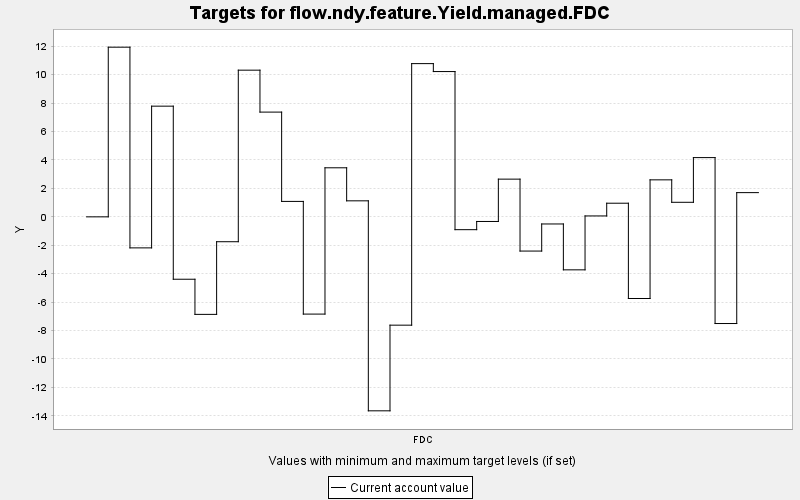

The table this chart was drawn from, first rows:
TARGET, PERIOD, YEAR, PERIODWIDTH, MINIMUM, MAXIMUM, MINWEIGHT, MAXWEIGHT, CURRENT, SUMMARY
flow.ndy.feature.Yield.managed.FDC, 0, 0, 10.0, 0.0, 10000, 1.0, 1.0, 0.0, 0.0
flow.ndy.feature.Yield.managed.FDC, 1, 10, 10.0, 0.0, 10000, 1.0, 1.0, 11.94, 0.0
flow.ndy.feature.Yield.managed.FDC, 2, 20, 10.0, 0.0, 10000, 1.0, 1.0, -2.183, 0.0
flow.ndy.feature.Yield.managed.FDC, 3, 30, 10.0, 0.0, 10000, 1.0, 1.0, 7.787, 0.0
flow.ndy.feature.Yield.managed.FDC, 4, 40, 10.0, 0.0, 10000, 1.0, 1.0, -4.389, 0.0
flow.ndy.feature.Yield.managed.FDC, 5, 50, 10.0, 0.0, 10000, 1.0, 1.0, -6.861, 0.0
flow.ndy.feature.Yield.managed.FDC, 6, 60, 10.0, 0.0, 10000, 1.0, 1.0, -1.75, 0.0
flow.ndy.feature.Yield.managed.FDC, 7, 70, 10.0, 0.0, 10000, 1.0, 1.0, 10.32, 0.0
flow.ndy.feature.Yield.managed.FDC, 8, 80, 10.0, 0.0, 10000, 1.0, 1.0, 7.369, 0.0
flow.ndy.feature.Yield.managed.FDC, 9, 90, 10.0, 0.0, 10000, 1.0, 1.0, 1.086, 0.0
flow.ndy.feature.Yield.managed.FDC, 10, 100, 10.0, 0.0, 10000, 1.0, 1.0, -6.841, 0.0
flow.ndy.feature.Yield.managed.FDC, 11, 110, 10.0, 0.0, 10000, 1.0, 1.0, 3.451, 0.0
flow.ndy.feature.Yield.managed.FDC, 12, 120, 10.0, 0.0, 10000, 1.0, 1.0, 1.127, 0.0
flow.ndy.feature.Yield.managed.FDC, 13, 130, 10.0, 0.0, 10000, 1.0, 1.0, -13.65, 0.0
flow.ndy.feature.Yield.managed.FDC, 14, 140, 10.0, 0.0, 10000, 1.0, 1.0, -7.62, 0.0
flow.ndy.feature.Yield.managed.FDC, 15, 150, 10.0, 0.0, 10000, 1.0, 1.0, 10.78, 0.0
flow.ndy.feature.Yield.managed.FDC, 16, 160, 10.0, 0.0, 10000, 1.0, 1.0, 10.22, 0.0
flow.ndy.feature.Yield.managed.FDC, 17, 170, 10.0, 0.0, 10000, 1.0, 1.0, -0.902, 0.0
flow.ndy.feature.Yield.managed.FDC, 18, 180, 10.0, 0.0, 10000, 1.0, 1.0, -0.325, 0.0
flow.ndy.feature.Yield.managed.FDC, 19, 190, 10.0, 0.0, 10000, 1.0, 1.0, 2.653, 0.0
flow.ndy.feature.Yield.managed.FDC, 20, 200, 10.0, 0.0, 10000, 1.0, 1.0, -2.407, 0.0
flow.ndy.feature.Yield.managed.FDC, 21, 210, 10.0, 0.0, 10000, 1.0, 1.0, -0.501, 0.0
flow.ndy.feature.Yield.managed.FDC, 22, 220, 10.0, 0.0, 10000, 1.0, 1.0, -3.728, 0.0
flow.ndy.feature.Yield.managed.FDC, 23, 230, 10.0, 0.0, 10000, 1.0, 1.0, 0.064, 0.0
flow.ndy.feature.Yield.managed.FDC, 24, 240, 10.0, 0.0, 10000, 1.0, 1.0, 0.959, 0.0
flow.ndy.feature.Yield.managed.FDC, 25, 250, 10.0, 0.0, 10000, 1.0, 1.0, -5.744, 0.0
flow.ndy.feature.Yield.managed.FDC, 26, 260, 10.0, 0.0, 10000, 1.0, 1.0, 2.603, 0.0
flow.ndy.feature.Yield.managed.FDC, 27, 270, 10.0, 0.0, 10000, 1.0, 1.0, 1.024, 0.0
flow.ndy.feature.Yield.managed.FDC, 28, 280, 10.0, 0.0, 10000, 1.0, 1.0, 4.168, 0.0
flow.ndy.feature.Yield.managed.FDC, 29, 290, 10.0, 0.0, 10000, 1.0, 1.0, -7.505, 0.0
flow.ndy.feature.Yield.managed.FDC, 30, 300, 10.0, 0.0, 10000, 1.0, 1.0, 1.704, 0.0
